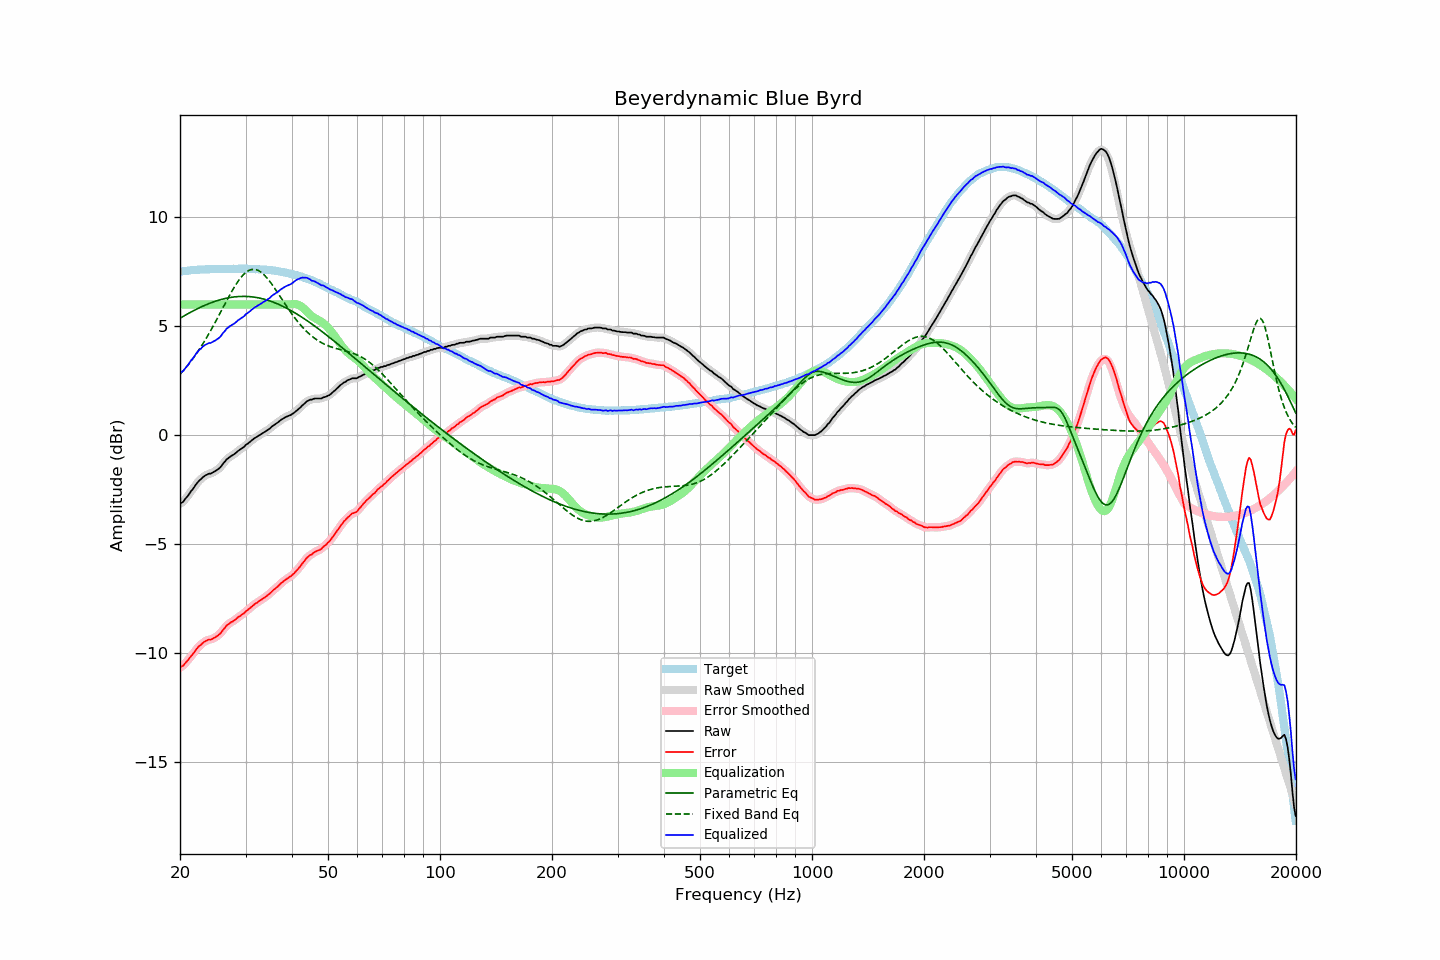

The file beside this chart, header and first rows:
frequency, raw, error, smoothed, error_smoothed, equalization, parametric_eq, fixed_band_eq, equalized_raw, equalized_smoothed, target
20.00, -3.16, -10.67, -3.16, -10.67, 6.00, 5.37, 2.79, 2.84, 2.84, 7.51
20.20, -3.10, -10.62, -3.11, -10.63, 6.00, 5.41, 2.88, 2.90, 2.89, 7.52
20.40, -3.06, -10.59, -3.04, -10.57, 6.00, 5.46, 2.96, 2.94, 2.96, 7.53
20.61, -2.95, -10.49, -2.96, -10.50, 6.00, 5.50, 3.04, 3.05, 3.04, 7.54
20.81, -2.87, -10.41, -2.87, -10.42, 6.00, 5.54, 3.13, 3.13, 3.13, 7.54
21.02, -2.78, -10.33, -2.77, -10.32, 6.00, 5.58, 3.22, 3.22, 3.23, 7.55
21.23, -2.67, -10.23, -2.67, -10.23, 6.00, 5.62, 3.32, 3.33, 3.33, 7.56
21.44, -2.56, -10.14, -2.57, -10.14, 6.00, 5.66, 3.41, 3.44, 3.43, 7.58
21.66, -2.48, -10.06, -2.47, -10.05, 6.00, 5.70, 3.51, 3.52, 3.53, 7.58
21.87, -2.37, -9.96, -2.37, -9.95, 6.00, 5.74, 3.62, 3.63, 3.63, 7.59
22.09, -2.26, -9.85, -2.26, -9.85, 6.00, 5.77, 3.72, 3.74, 3.74, 7.59
22.31, -2.17, -9.77, -2.17, -9.76, 6.00, 5.81, 3.83, 3.83, 3.83, 7.60
22.54, -2.08, -9.68, -2.09, -9.69, 6.00, 5.85, 3.94, 3.92, 3.91, 7.60
22.76, -2.03, -9.64, -2.02, -9.62, 6.00, 5.88, 4.05, 3.97, 3.98, 7.61
22.99, -1.95, -9.56, -1.95, -9.56, 6.00, 5.92, 4.17, 4.05, 4.05, 7.61
23.22, -1.89, -9.50, -1.89, -9.50, 6.00, 5.95, 4.29, 4.11, 4.11, 7.60
23.45, -1.84, -9.45, -1.84, -9.45, 6.00, 5.98, 4.41, 4.16, 4.16, 7.61
23.69, -1.81, -9.42, -1.81, -9.42, 6.00, 6.01, 4.53, 4.19, 4.19, 7.61
23.92, -1.77, -9.38, -1.78, -9.40, 6.00, 6.04, 4.66, 4.23, 4.22, 7.61
24.16, -1.77, -9.39, -1.76, -9.38, 6.00, 6.07, 4.79, 4.23, 4.24, 7.62
24.40, -1.73, -9.36, -1.73, -9.36, 6.00, 6.10, 4.92, 4.27, 4.27, 7.63
24.65, -1.69, -9.32, -1.69, -9.33, 6.00, 6.12, 5.06, 4.31, 4.31, 7.63
24.89, -1.65, -9.28, -1.65, -9.28, 6.00, 6.15, 5.19, 4.35, 4.35, 7.63
25.14, -1.60, -9.23, -1.60, -9.23, 6.00, 6.17, 5.33, 4.40, 4.40, 7.63
25.39, -1.55, -9.18, -1.55, -9.18, 6.00, 6.20, 5.47, 4.45, 4.45, 7.63
25.65, -1.49, -9.12, -1.48, -9.11, 6.00, 6.22, 5.61, 4.51, 4.52, 7.63
25.91, -1.39, -9.02, -1.39, -9.02, 6.00, 6.24, 5.75, 4.61, 4.61, 7.63
26.16, -1.29, -8.92, -1.30, -8.93, 6.00, 6.26, 5.89, 4.71, 4.70, 7.64
26.43, -1.21, -8.85, -1.20, -8.84, 6.00, 6.27, 6.03, 4.79, 4.80, 7.64
26.69, -1.11, -8.74, -1.12, -8.76, 6.00, 6.29, 6.17, 4.89, 4.88, 7.63
26.96, -1.06, -8.69, -1.06, -8.69, 6.00, 6.30, 6.31, 4.94, 4.94, 7.63
27.23, -1.00, -8.63, -1.00, -8.63, 6.00, 6.32, 6.44, 5.00, 5.00, 7.63
27.50, -0.95, -8.58, -0.95, -8.59, 6.00, 6.33, 6.57, 5.05, 5.05, 7.63
27.77, -0.91, -8.55, -0.91, -8.54, 6.00, 6.34, 6.70, 5.09, 5.09, 7.64
28.05, -0.86, -8.50, -0.85, -8.49, 6.00, 6.35, 6.82, 5.14, 5.15, 7.64
28.33, -0.80, -8.44, -0.80, -8.44, 6.00, 6.36, 6.94, 5.20, 5.20, 7.64
28.62, -0.73, -8.37, -0.74, -8.38, 6.00, 6.36, 7.05, 5.27, 5.26, 7.64
28.90, -0.68, -8.32, -0.68, -8.32, 6.00, 6.37, 7.15, 5.32, 5.32, 7.64
29.19, -0.63, -8.27, -0.63, -8.27, 6.00, 6.37, 7.25, 5.37, 5.37, 7.64
29.48, -0.58, -8.22, -0.58, -8.22, 6.00, 6.37, 7.33, 5.42, 5.42, 7.64
29.78, -0.53, -8.17, -0.52, -8.16, 6.00, 6.37, 7.41, 5.47, 5.48, 7.64
30.08, -0.44, -8.09, -0.46, -8.10, 6.00, 6.37, 7.47, 5.56, 5.54, 7.65
30.38, -0.40, -8.04, -0.40, -8.04, 6.00, 6.37, 7.53, 5.60, 5.60, 7.64
30.68, -0.34, -7.98, -0.34, -7.97, 6.00, 6.36, 7.57, 5.66, 5.66, 7.64
30.99, -0.28, -7.91, -0.28, -7.91, 6.00, 6.36, 7.59, 5.72, 5.72, 7.63
31.30, -0.22, -7.85, -0.22, -7.85, 6.00, 6.35, 7.61, 5.78, 5.78, 7.63
31.61, -0.16, -7.79, -0.16, -7.79, 6.00, 6.34, 7.61, 5.84, 5.84, 7.63
31.93, -0.11, -7.73, -0.11, -7.74, 6.00, 6.33, 7.60, 5.89, 5.89, 7.62
32.24, -0.07, -7.69, -0.07, -7.69, 6.00, 6.32, 7.58, 5.93, 5.93, 7.63
32.57, -0.02, -7.63, -0.02, -7.64, 6.00, 6.30, 7.55, 5.98, 5.98, 7.61
32.89, 0.02, -7.59, 0.02, -7.59, 6.00, 6.29, 7.50, 6.02, 6.02, 7.61
33.22, 0.07, -7.54, 0.07, -7.54, 6.00, 6.27, 7.45, 6.07, 6.07, 7.61
33.55, 0.12, -7.49, 0.12, -7.49, 6.00, 6.25, 7.38, 6.12, 6.12, 7.61
33.89, 0.16, -7.44, 0.16, -7.44, 6.00, 6.23, 7.31, 6.16, 6.16, 7.60
34.23, 0.21, -7.38, 0.21, -7.39, 6.00, 6.21, 7.23, 6.21, 6.21, 7.59
34.57, 0.26, -7.33, 0.26, -7.33, 6.00, 6.18, 7.14, 6.26, 6.26, 7.59
34.92, 0.31, -7.27, 0.32, -7.26, 6.00, 6.16, 7.04, 6.31, 6.32, 7.58
35.27, 0.39, -7.19, 0.38, -7.19, 6.00, 6.13, 6.95, 6.39, 6.38, 7.58
35.62, 0.44, -7.12, 0.44, -7.13, 6.00, 6.11, 6.84, 6.44, 6.44, 7.56
35.97, 0.49, -7.06, 0.49, -7.06, 6.00, 6.08, 6.73, 6.49, 6.49, 7.56
... 635 more rows
